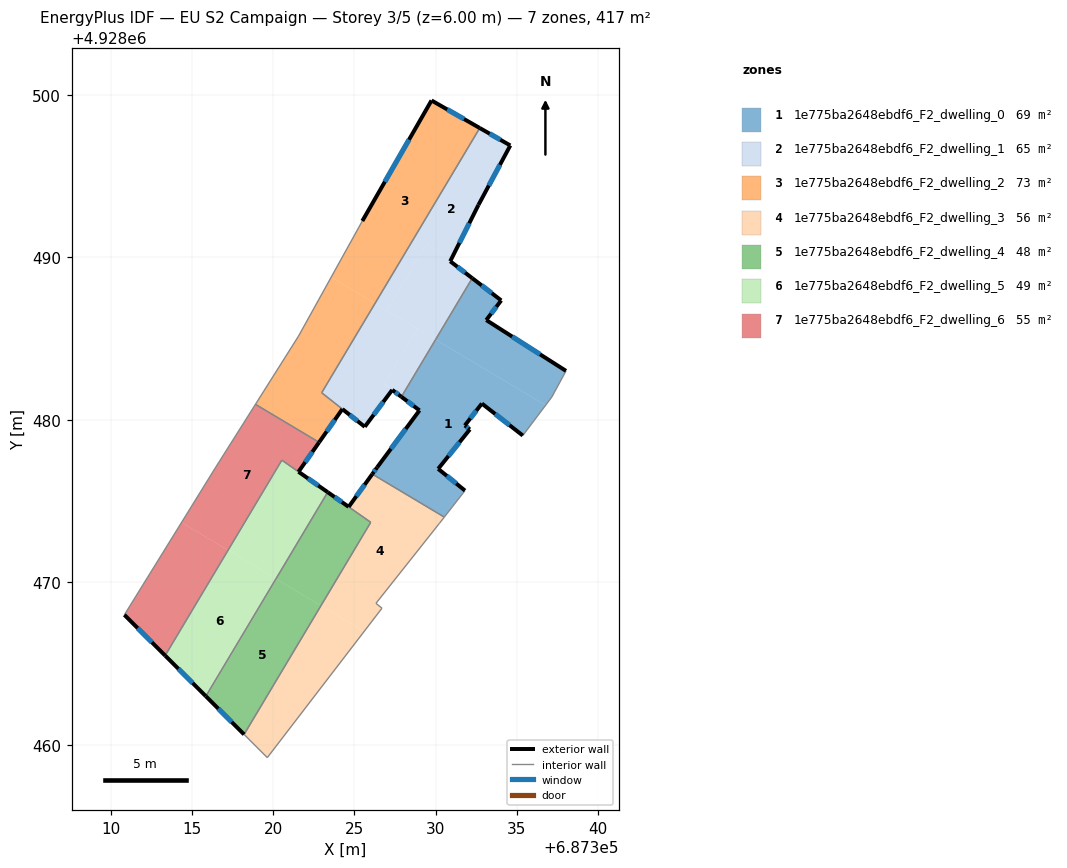
=== STOREY PLAN SPEC (per zone: floor XY polygon, exterior-wall plan segments, windows/doors) ===
zone 1: 1e775ba2648ebdf6_F2_dwelling_0  (69.4 m²)
  floor: (687336.77, 4928480.90) (687335.37, 4928479.04) (687332.85, 4928481.01) (687331.80, 4928479.66) (687332.11, 4928479.42) (687332.02, 4928479.31) (687330.16, 4928476.99) (687331.81, 4928475.65) (687330.54, 4928474.02) (687326.10, 4928476.66) (687326.40, 4928477.08) (687329.01, 4928480.59) (687327.90, 4928481.42) (687330.00, 4928484.94)
  floor: (687334.04, 4928487.36) (687333.12, 4928486.15) (687338.03, 4928483.02) (687337.16, 4928481.42) (687336.77, 4928480.90) (687330.00, 4928484.94) (687332.25, 4928488.72)
  exterior wall: (687332.85, 4928481.01) – (687335.37, 4928479.04)  [3.2 m]
    window: (687333.67, 4928480.37) – (687334.55, 4928479.68)  [1.2 m²]
  exterior wall: (687331.80, 4928479.66) – (687332.85, 4928481.01)  [1.7 m]
    window: (687332.14, 4928480.10) – (687332.51, 4928480.57)  [0.6 m²]
  exterior wall: (687332.11, 4928479.42) – (687331.80, 4928479.66)  [0.4 m]
    window: (687332.01, 4928479.49) – (687331.90, 4928479.58)  [0.1 m²]
  exterior wall: (687330.16, 4928476.99) – (687332.11, 4928479.42)  [3.1 m]
    window: (687330.79, 4928477.78) – (687331.47, 4928478.63)  [1.1 m²]
  exterior wall: (687331.81, 4928475.65) – (687330.16, 4928476.99)  [2.1 m]
    window: (687331.27, 4928476.08) – (687330.69, 4928476.55)  [0.8 m²]
  exterior wall: (687326.40, 4928477.08) – (687326.10, 4928476.66)  [0.5 m]
    window: (687326.30, 4928476.94) – (687326.20, 4928476.80)  [0.2 m²]
  exterior wall: (687329.01, 4928480.59) – (687326.40, 4928477.08)  [4.4 m]
    window: (687328.16, 4928479.44) – (687327.25, 4928478.22)  [1.6 m²]
  exterior wall: (687327.89, 4928481.42) – (687329.01, 4928480.59)  [1.4 m]
    window: (687328.26, 4928481.15) – (687328.65, 4928480.86)  [0.5 m²]
  exterior wall: (687334.04, 4928487.36) – (687332.26, 4928488.72)  [2.2 m]
    window: (687333.46, 4928487.80) – (687332.83, 4928488.28)  [0.8 m²]
  exterior wall: (687333.12, 4928486.15) – (687334.04, 4928487.36)  [1.5 m]
    window: (687333.42, 4928486.54) – (687333.74, 4928486.96)  [0.6 m²]
  exterior wall: (687338.03, 4928483.02) – (687333.12, 4928486.15)  [5.8 m]
    window: (687336.43, 4928484.03) – (687334.71, 4928485.13)  [2.1 m²]
  interior walls: 5
zone 2: 1e775ba2648ebdf6_F2_dwelling_1  (65.4 m²)
  floor: (687334.60, 4928496.90) (687332.64, 4928493.24) (687330.90, 4928489.77) (687329.46, 4928490.87) (687326.99, 4928486.74) (687326.27, 4928487.17) (687332.72, 4928497.97)
  floor: (687328.88, 4928485.61) (687326.85, 4928482.20) (687327.33, 4928481.85) (687325.64, 4928479.58) (687322.99, 4928481.67) (687326.27, 4928487.17)
  floor: (687332.25, 4928488.72) (687330.00, 4928484.94) (687326.99, 4928486.74) (687329.46, 4928490.87)
  floor: (687330.00, 4928484.94) (687327.90, 4928481.42) (687326.85, 4928482.21) (687328.88, 4928485.61)
  exterior wall: (687334.60, 4928496.90) – (687332.72, 4928497.97)  [2.2 m]
    window: (687333.99, 4928497.25) – (687333.33, 4928497.62)  [0.8 m²]
  exterior wall: (687332.64, 4928493.24) – (687334.60, 4928496.90)  [4.2 m]
    window: (687333.28, 4928494.43) – (687333.96, 4928495.71)  [1.5 m²]
  exterior wall: (687330.90, 4928489.77) – (687332.64, 4928493.24)  [3.9 m]
    window: (687331.46, 4928490.89) – (687332.07, 4928492.11)  [1.4 m²]
  exterior wall: (687332.26, 4928488.72) – (687330.90, 4928489.77)  [1.7 m]
    window: (687331.81, 4928489.06) – (687331.34, 4928489.43)  [0.6 m²]
  exterior wall: (687327.33, 4928481.85) – (687327.89, 4928481.42)  [0.7 m]
    window: (687327.51, 4928481.71) – (687327.71, 4928481.56)  [0.3 m²]
  exterior wall: (687325.64, 4928479.58) – (687327.33, 4928481.85)  [2.8 m]
    window: (687326.19, 4928480.31) – (687326.78, 4928481.11)  [1.0 m²]
  exterior wall: (687324.26, 4928480.66) – (687325.64, 4928479.58)  [1.8 m]
    window: (687324.71, 4928480.31) – (687325.19, 4928479.93)  [0.6 m²]
  interior walls: 3
zone 3: 1e775ba2648ebdf6_F2_dwelling_2  (73.4 m²)
  floor: (687326.27, 4928487.17) (687322.99, 4928481.67) (687324.26, 4928480.67) (687322.83, 4928478.62) (687318.91, 4928480.96) (687321.56, 4928485.16) (687323.57, 4928488.78)
  floor: (687332.72, 4928497.97) (687326.27, 4928487.17) (687323.57, 4928488.78) (687325.49, 4928492.25) (687329.75, 4928499.67)
  exterior wall: (687329.75, 4928499.67) – (687325.49, 4928492.25)  [8.6 m]
    window: (687328.36, 4928497.25) – (687326.87, 4928494.66)  [3.1 m²]
  exterior wall: (687332.72, 4928497.97) – (687329.75, 4928499.67)  [3.4 m]
    window: (687331.75, 4928498.52) – (687330.71, 4928499.11)  [1.3 m²]
  exterior wall: (687322.83, 4928478.62) – (687324.26, 4928480.67)  [2.5 m]
    window: (687323.29, 4928479.28) – (687323.79, 4928480.00)  [0.9 m²]
  interior walls: 5
zone 4: 1e775ba2648ebdf6_F2_dwelling_3  (56.0 m²)
  floor: (687330.54, 4928474.02) (687330.24, 4928473.64) (687326.33, 4928468.71) (687326.70, 4928468.41) (687325.60, 4928466.97) (687322.94, 4928468.56) (687326.01, 4928473.70) (687324.65, 4928474.65) (687326.10, 4928476.66)
  floor: (687325.60, 4928466.97) (687319.64, 4928459.21) (687318.21, 4928460.64) (687322.94, 4928468.56)
  exterior wall: (687326.10, 4928476.66) – (687324.65, 4928474.65)  [2.5 m]
    window: (687325.63, 4928476.01) – (687325.12, 4928475.30)  [0.9 m²]
  interior walls: 8
zone 5: 1e775ba2648ebdf6_F2_dwelling_4  (48.1 m²)
  floor: (687322.94, 4928468.56) (687318.21, 4928460.64) (687315.90, 4928462.94) (687320.22, 4928470.18)
  floor: (687324.86, 4928474.50) (687326.00, 4928473.69) (687322.94, 4928468.56) (687320.17, 4928470.21) (687323.36, 4928475.55)
  floor: (687320.22, 4928470.18) (687315.90, 4928462.94) (687315.85, 4928462.99) (687320.17, 4928470.21)
  exterior wall: (687324.64, 4928474.65) – (687323.36, 4928475.55)  [1.6 m]
    window: (687324.23, 4928474.94) – (687323.77, 4928475.26)  [0.6 m²]
  exterior wall: (687315.85, 4928462.99) – (687318.21, 4928460.63)  [3.3 m]
    window: (687316.62, 4928462.22) – (687317.44, 4928461.40)  [1.2 m²]
  interior walls: 3
zone 6: 1e775ba2648ebdf6_F2_dwelling_5  (49.2 m²)
  floor: (687320.17, 4928470.21) (687315.85, 4928462.99) (687313.35, 4928465.49) (687317.22, 4928471.98)
  floor: (687323.36, 4928475.55) (687320.17, 4928470.21) (687317.22, 4928471.98) (687320.53, 4928477.52)
  exterior wall: (687313.35, 4928465.49) – (687315.85, 4928462.99)  [3.5 m]
    window: (687314.16, 4928464.68) – (687315.04, 4928463.80)  [1.3 m²]
  exterior wall: (687323.36, 4928475.55) – (687321.56, 4928476.81)  [2.2 m]
    window: (687322.77, 4928475.96) – (687322.14, 4928476.40)  [0.8 m²]
  interior walls: 3
zone 7: 1e775ba2648ebdf6_F2_dwelling_6  (54.9 m²)
  floor: (687322.83, 4928478.62) (687321.56, 4928476.81) (687320.53, 4928477.52) (687317.22, 4928471.98) (687314.36, 4928473.68) (687316.44, 4928477.05) (687318.91, 4928480.96)
  floor: (687317.22, 4928471.98) (687313.35, 4928465.49) (687310.84, 4928468.00) (687314.36, 4928473.68)
  exterior wall: (687321.56, 4928476.81) – (687322.83, 4928478.62)  [2.2 m]
    window: (687321.97, 4928477.40) – (687322.41, 4928478.03)  [0.8 m²]
  exterior wall: (687310.84, 4928468.00) – (687313.35, 4928465.49)  [3.5 m]
    window: (687311.65, 4928467.18) – (687312.53, 4928466.31)  [1.3 m²]
  interior walls: 5

=== DERIVED (storey summary) ===
Building: EU S2 Campaign
Storey: 3 of 5  (floor level z = 6.00 m)
Storey gross floor area: 416.6 m²
Zones on this storey: 7
  - 1e775ba2648ebdf6_F2_dwelling_0: floor 69.4 m²; exterior wall 26.4 m (79.2 m²); 11 window(s) 9.7 m²; WWR 12.2%
  - 1e775ba2648ebdf6_F2_dwelling_1: floor 65.4 m²; exterior wall 17.2 m (51.6 m²); 7 window(s) 6.3 m²; WWR 12.2%
  - 1e775ba2648ebdf6_F2_dwelling_2: floor 73.4 m²; exterior wall 14.5 m (43.4 m²); 3 window(s) 5.3 m²; WWR 12.2%
  - 1e775ba2648ebdf6_F2_dwelling_3: floor 56.0 m²; exterior wall 2.5 m (7.5 m²); 1 window(s) 0.9 m²; WWR 12.2%
  - 1e775ba2648ebdf6_F2_dwelling_4: floor 48.1 m²; exterior wall 4.9 m (14.7 m²); 2 window(s) 1.8 m²; WWR 12.2%
  - 1e775ba2648ebdf6_F2_dwelling_5: floor 49.2 m²; exterior wall 5.7 m (17.2 m²); 2 window(s) 2.1 m²; WWR 12.2%
  - 1e775ba2648ebdf6_F2_dwelling_6: floor 54.9 m²; exterior wall 5.8 m (17.3 m²); 2 window(s) 2.1 m²; WWR 12.2%
Zone adjacency (shared interzone walls):
  - 1e775ba2648ebdf6_F2_dwelling_0 ↔ 1e775ba2648ebdf6_F2_dwelling_1
  - 1e775ba2648ebdf6_F2_dwelling_0 ↔ 1e775ba2648ebdf6_F2_dwelling_3
  - 1e775ba2648ebdf6_F2_dwelling_1 ↔ 1e775ba2648ebdf6_F2_dwelling_2
  - 1e775ba2648ebdf6_F2_dwelling_2 ↔ 1e775ba2648ebdf6_F2_dwelling_6
  - 1e775ba2648ebdf6_F2_dwelling_3 ↔ 1e775ba2648ebdf6_F2_dwelling_4
  - 1e775ba2648ebdf6_F2_dwelling_4 ↔ 1e775ba2648ebdf6_F2_dwelling_5
  - 1e775ba2648ebdf6_F2_dwelling_5 ↔ 1e775ba2648ebdf6_F2_dwelling_6